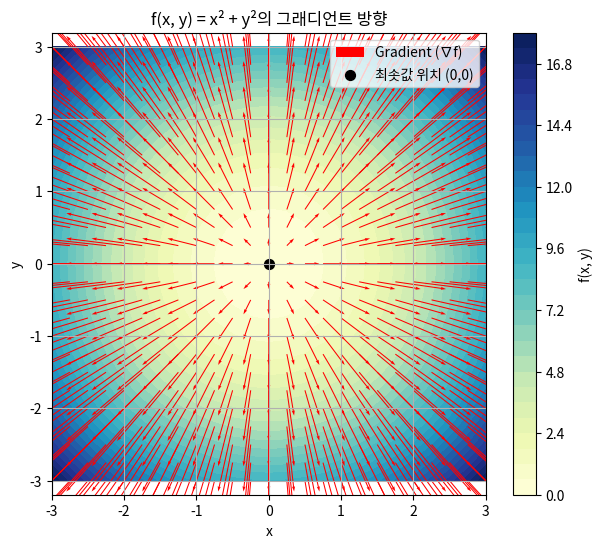

Generate this figure with matplotlib:
import matplotlib.pyplot as plt
import numpy as np

# 2D 함수: f(x, y) = x^2 + y^2
X, Y = np.meshgrid(np.linspace(-3, 3, 25), np.linspace(-3, 3, 25))
Z = X**2 + Y**2
grad_x = 2 * X
grad_y = 2 * Y

# 시각화
plt.figure(figsize=(7, 6))

# 등고선
contour = plt.contourf(X, Y, Z, levels=30, cmap='YlGnBu')
plt.colorbar(contour, label='f(x, y)')

# 그래디언트 벡터 표시
plt.quiver(X, Y, grad_x, grad_y, color='red', scale=30, label='Gradient (∇f)')

# 중심 표시
plt.scatter(0, 0, color='black', s=50, label='최솟값 위치 (0,0)')

# 타이틀 및 설정
plt.title("f(x, y) = x² + y²의 그래디언트 방향")
plt.xlabel("x")
plt.ylabel("y")
plt.legend()
plt.grid(True)
plt.axis('equal')

plt.show()
